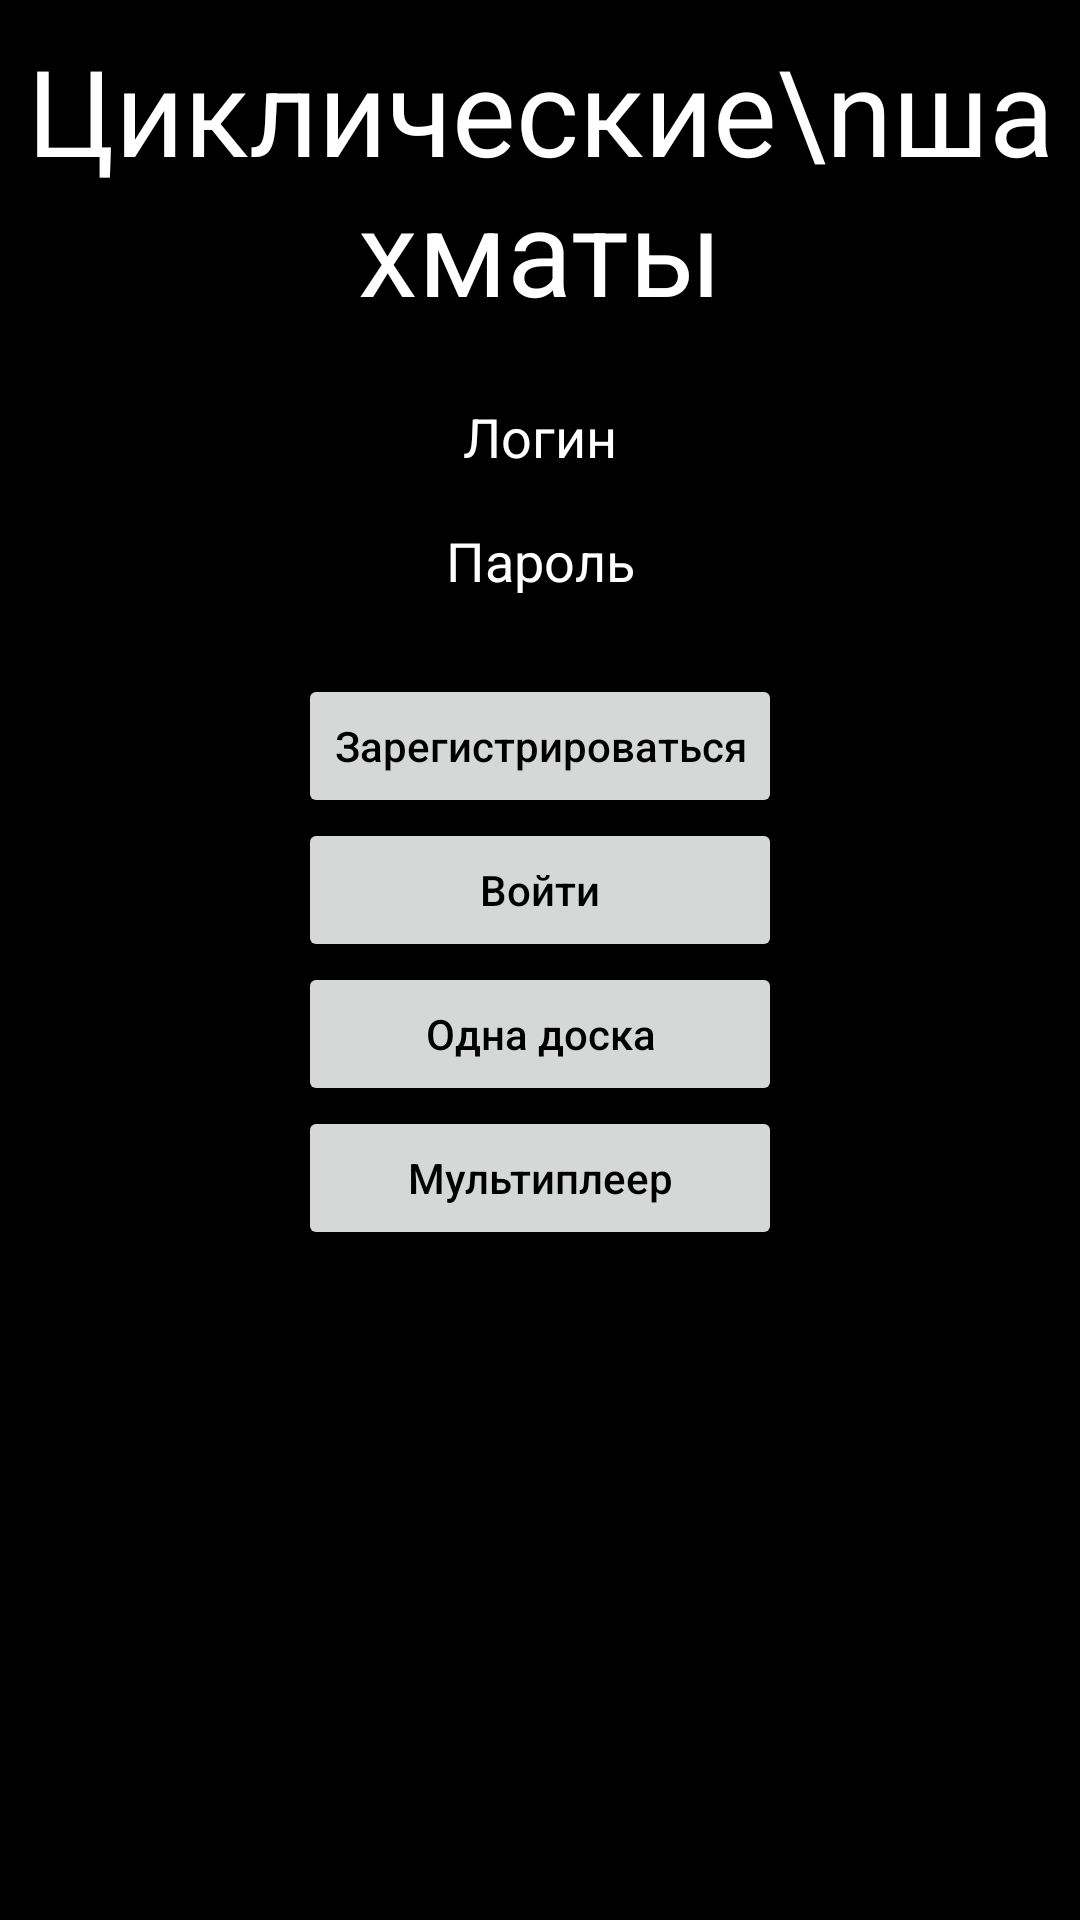

The Android layout XML behind this screen, and the referenced resources:
<!-- AndroidManifest.xml: application theme Theme.CycleChesscpp -->
<!-- res/layout/log_in_screen_fragment.xml -->
<?xml version="1.0" encoding="utf-8"?>
<FrameLayout xmlns:android="http://schemas.android.com/apk/res/android"
    android:layout_width="match_parent"
    android:layout_height="match_parent"
    android:background="@color/black">

    <include layout="@layout/part_result" />

    <TextView
        android:layout_width="wrap_content"
        android:layout_height="wrap_content"
        android:textSize="40sp"
        android:textColor="@color/white"
        android:textAlignment="center"
        android:layout_gravity="center|top"
        android:text="Циклические\nшахматы"
        android:layout_marginTop="10dp"/>

    <LinearLayout
        android:layout_width="wrap_content"
        android:layout_height="wrap_content"
        android:layout_gravity="center"
        android:layout_marginBottom="50dp"
        android:orientation="vertical">

        
        
        

        

        
        <EditText
            android:id="@+id/username_edittext"
            android:layout_width="match_parent"
            android:layout_height="wrap_content"
            android:hint="Логин"
            android:textAlignment="center"
            android:textColorHint="@color/white" />

        <EditText
            android:id="@+id/password_edittext"
            android:layout_width="match_parent"
            android:layout_height="wrap_content"
            android:hint="Пароль"
            android:inputType="textPassword"
            android:textAlignment="center"
            android:textColorHint="@color/white" />

        <TextView
            android:id="@+id/login_password_info_textview"
            android:layout_width="match_parent"
            android:layout_height="wrap_content"
            android:textAlignment="center"
            android:layout_marginBottom="5dp"
            android:textColor="@color/login_password_info_text_color"
            android:textSize="10sp"/>

        <Button
            android:id="@+id/register_button"
            android:layout_width="wrap_content"
            android:layout_height="wrap_content"
            android:text="Зарегистрироваться"
            android:textAllCaps="false"
            android:textColor="@color/black" />

        <Button
            android:id="@+id/entry_button"
            android:layout_width="match_parent"
            android:layout_height="wrap_content"
            android:text="Войти"
            android:textAllCaps="false"
            android:textColor="@color/black" />

        <Button
            android:id="@+id/one_desk_button"
            android:layout_width="match_parent"
            android:layout_height="wrap_content"
            android:text="Одна доска"
            android:textAllCaps="false"
            android:textColor="@color/black" />

        <Button
            android:id="@+id/multiplayer_button"
            android:layout_width="match_parent"
            android:layout_height="wrap_content"
            android:text="Мультиплеер"
            android:textAllCaps="false"
            android:textColor="@color/black" />

    </LinearLayout>

</FrameLayout>
<!-- res/layout/part_result.xml (included above) -->
<?xml version="1.0" encoding="utf-8"?>
<merge
    xmlns:android="http://schemas.android.com/apk/res/android"
    android:id="@+id/part_result_container"
    android:layout_width="match_parent"
    android:layout_height="match_parent">


    <ProgressBar
        android:id="@+id/progress_bar"
        android:layout_width="wrap_content"
        android:layout_height="wrap_content"
        android:visibility="gone"
        android:layout_gravity="center" />

    <LinearLayout
        android:id="@+id/error_container"
        android:layout_width="wrap_content"
        android:orientation="vertical"
        android:visibility="gone"
        android:layout_gravity="center"
        android:layout_height="wrap_content">

        <TextView
            android:id="@+id/error_textview"
            android:layout_width="wrap_content"
            android:layout_height="wrap_content"
            android:visibility="gone"
            android:textColor="@color/white"
            android:text="Error" />

        <Button
            android:id="@+id/try_again_button"
            android:layout_width="wrap_content"
            android:layout_height="wrap_content"
            android:text="Try again"/>

    </LinearLayout>

</merge>
<!-- resources referenced by this layout -->
<resources>
  <color name="black">#FF000000</color>
  <color name="login_password_info_text_color">#FF3300</color>
  <color name="white">#FFFFFFFF</color>
  <style name="Theme.CycleChesscpp" parent="Theme.MaterialComponents.DayNight.DarkActionBar">
          
          <item name="colorPrimary">@color/purple_500</item>
          <item name="colorPrimaryVariant">@color/purple_700</item>
          <item name="colorOnPrimary">@color/white</item>
          
          <item name="colorSecondary">@color/teal_200</item>
          <item name="colorSecondaryVariant">@color/teal_700</item>
          <item name="colorOnSecondary">@color/black</item>
          
          <item name="android:statusBarColor">?attr/colorPrimaryVariant</item>
          
      </style>
  <color name="purple_500">#FF6200EE</color>
  <color name="purple_700">#FF3700B3</color>
  <color name="teal_200">#FF03DAC5</color>
  <color name="teal_700">#FF018786</color>
</resources>
